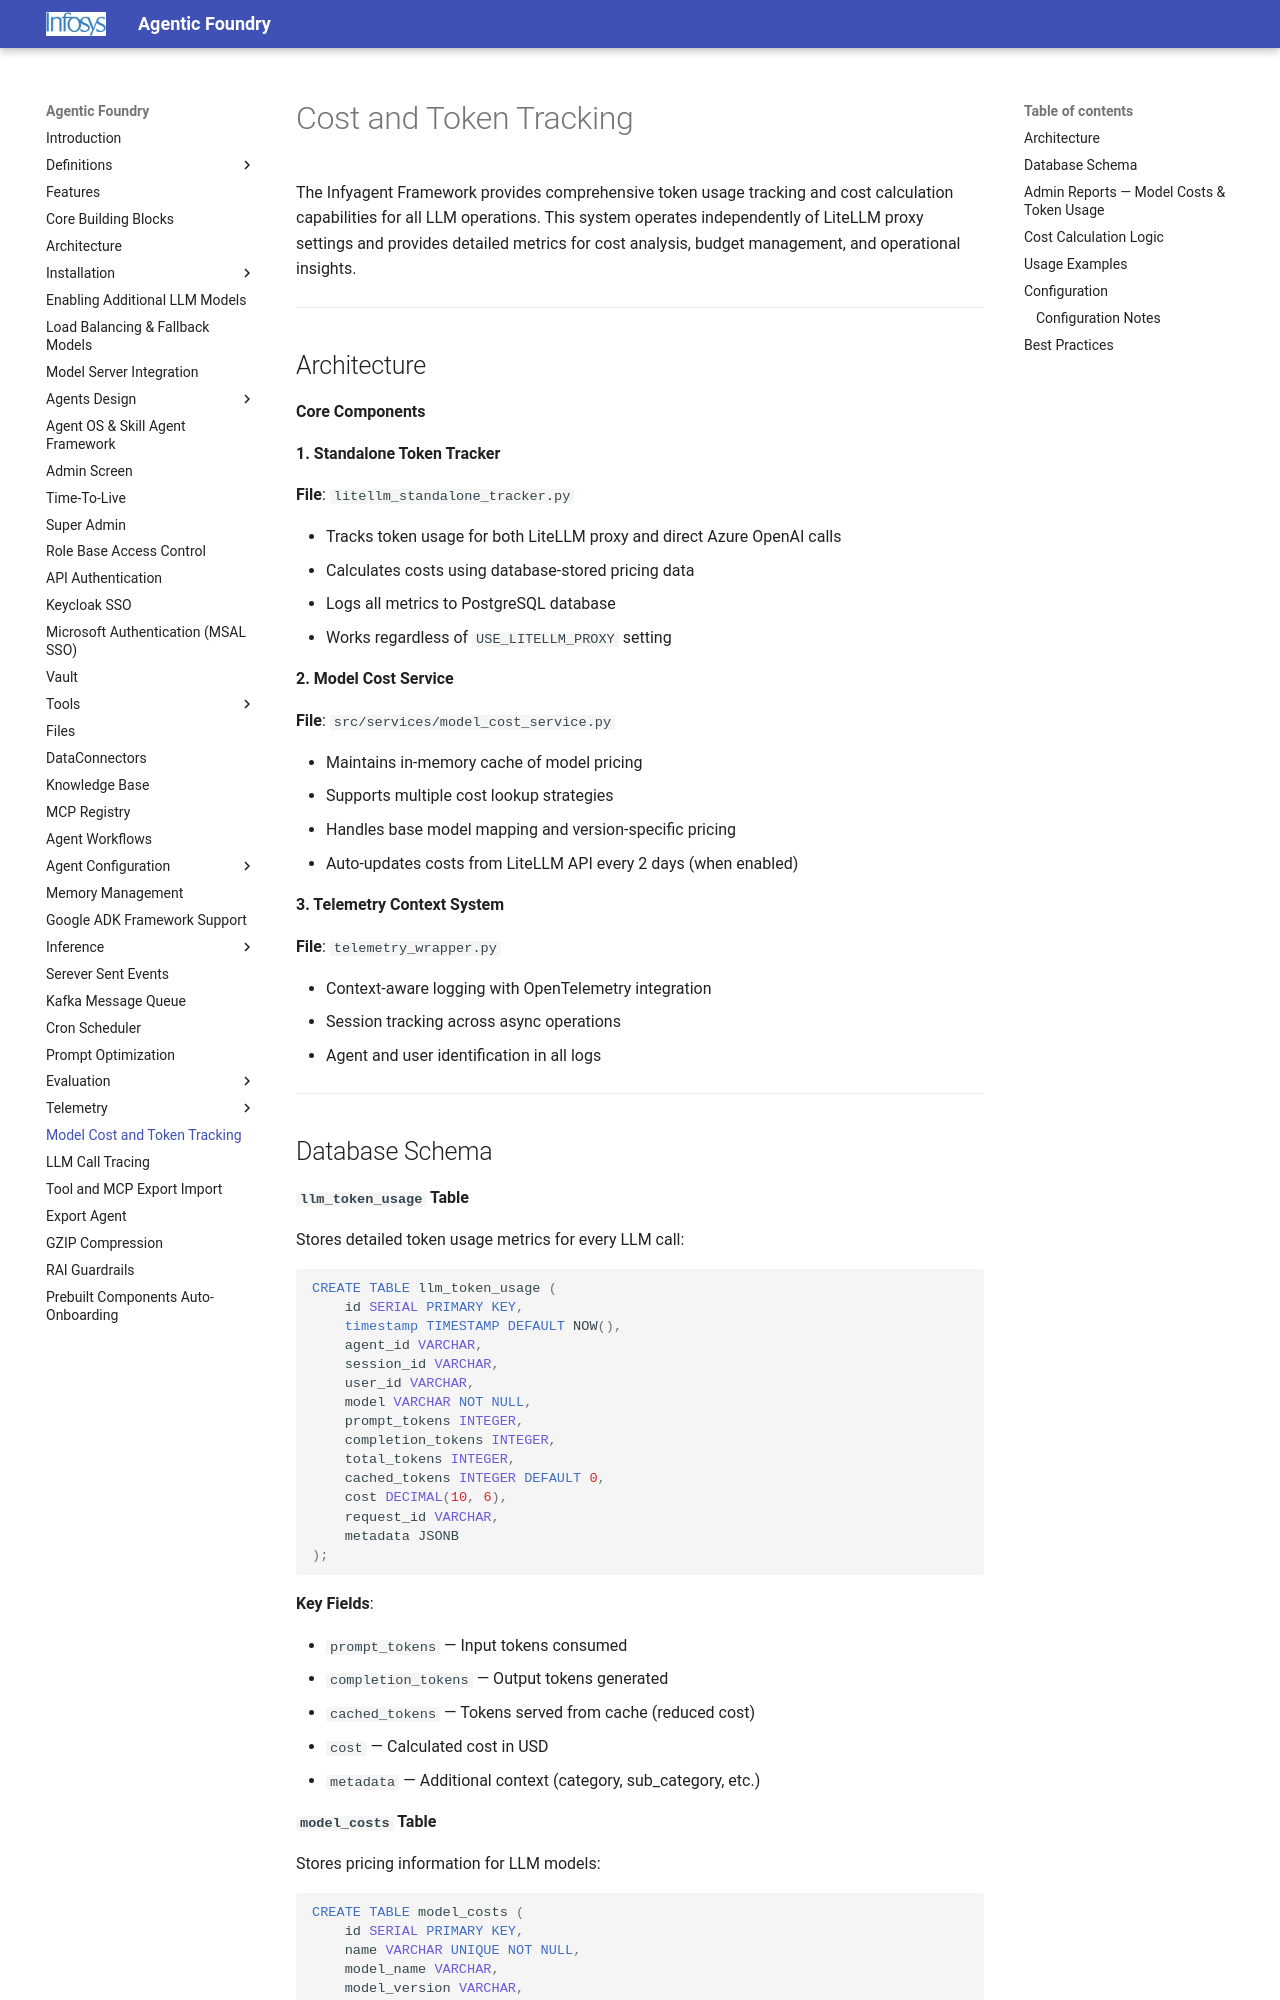

repository: Infosys/Infosys-Agentic-Foundry · page: Cost_Token_Tracking/index.html · generator: mkdocs

# Cost and Token Tracking

The Infyagent Framework provides comprehensive token usage tracking and cost calculation capabilities for all LLM operations. This system operates independently of LiteLLM proxy settings and provides detailed metrics for cost analysis, budget management, and operational insights.

---

## Architecture

**Core Components**

**1. Standalone Token Tracker**

**File**: `litellm_standalone_tracker.py`

- Tracks token usage for both LiteLLM proxy and direct Azure OpenAI calls
- Calculates costs using database-stored pricing data
- Logs all metrics to PostgreSQL database
- Works regardless of `USE_LITELLM_PROXY` setting

**2. Model Cost Service**

**File**: `src/services/model_cost_service.py`

- Maintains in-memory cache of model pricing
- Supports multiple cost lookup strategies
- Handles base model mapping and version-specific pricing
- Auto-updates costs from LiteLLM API every 2 days (when enabled)

**3. Telemetry Context System**

**File**: `telemetry_wrapper.py`

- Context-aware logging with OpenTelemetry integration
- Session tracking across async operations
- Agent and user identification in all logs

---
